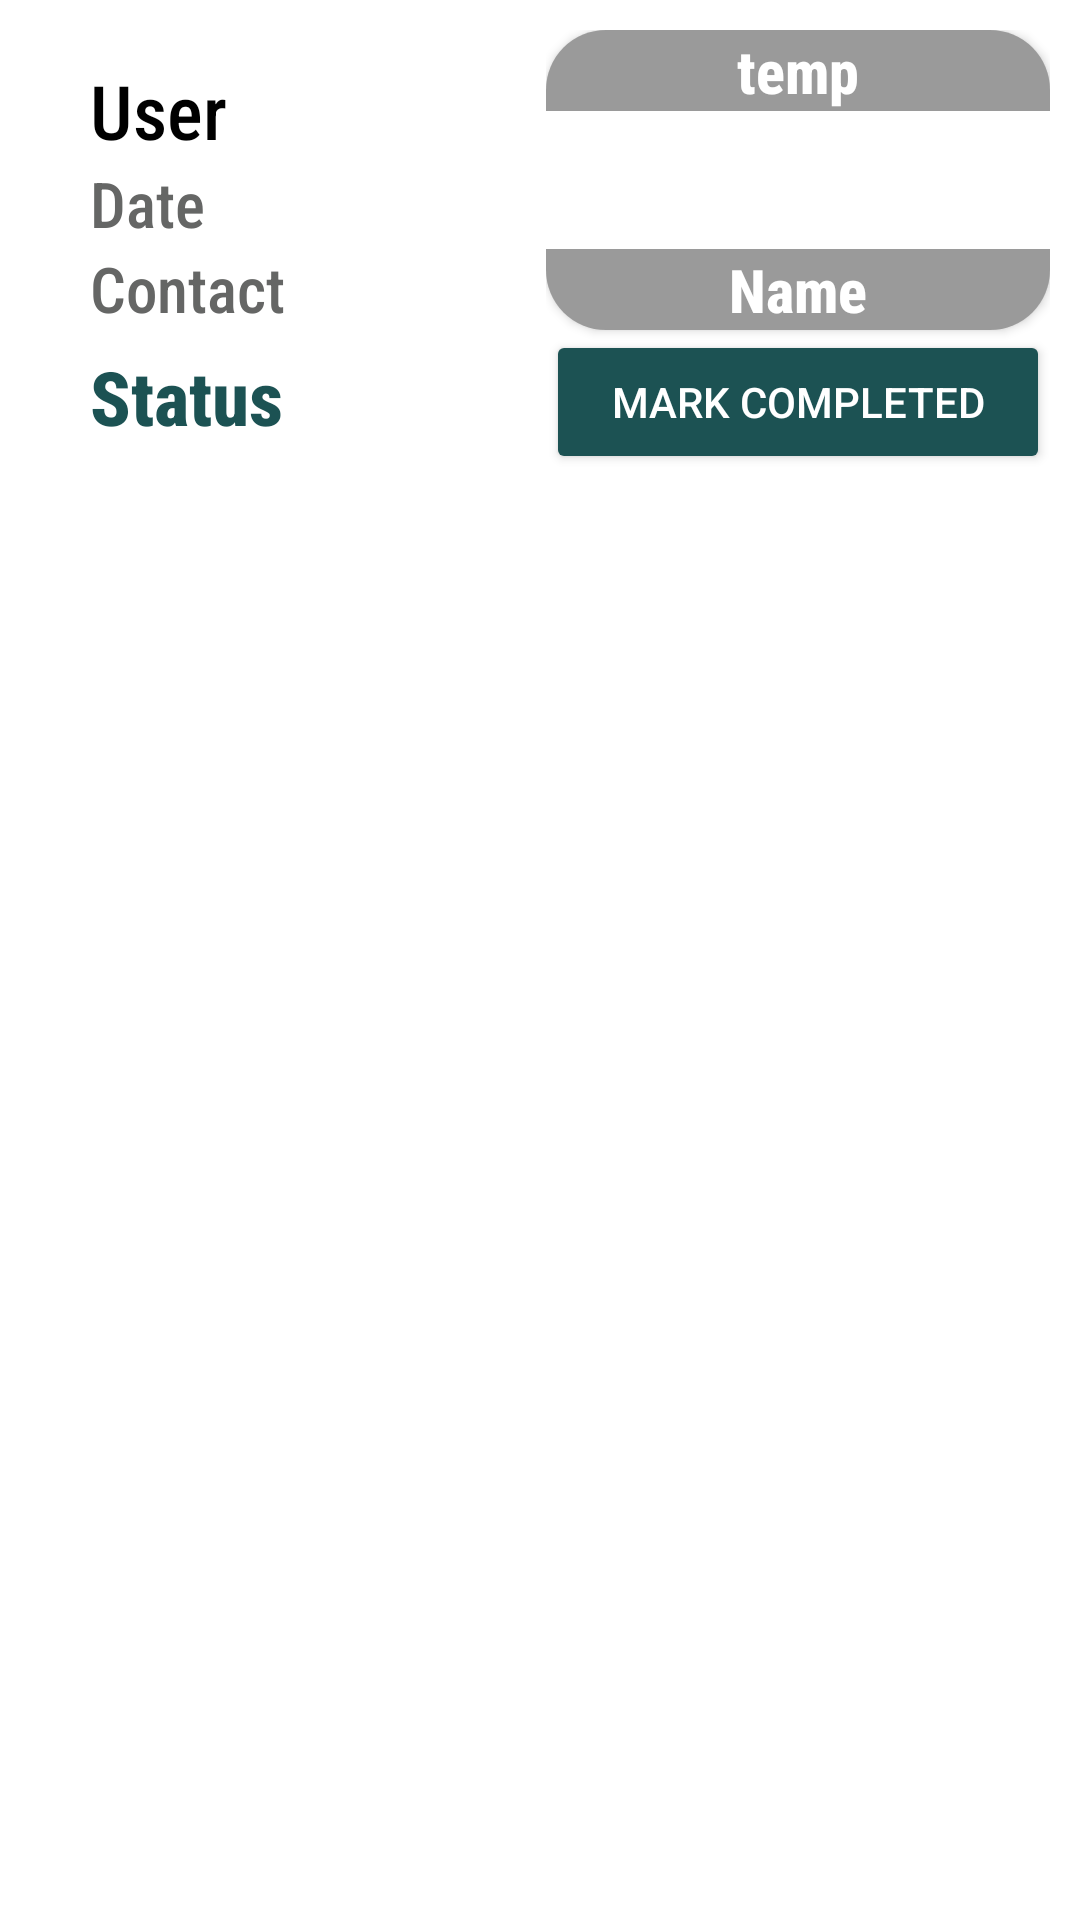

Write the Android layout XML for this screen, with the resource values it uses.
<!-- AndroidManifest.xml: application theme Theme.NextApp -->
<!-- res/layout/complain_list.xml -->
<?xml version="1.0" encoding="utf-8"?>
<LinearLayout xmlns:android="http://schemas.android.com/apk/res/android"
    xmlns:app="http://schemas.android.com/apk/res-auto"
    xmlns:tools="http://schemas.android.com/tools"
    android:layout_width="match_parent"
    android:layout_height="match_parent"
    android:layout_margin="10dp"
    android:orientation="horizontal"
    android:padding="10dp">

    <LinearLayout
        android:layout_width="152dp"
        android:layout_height="131dp"
        android:layout_margin="10dp"
        android:orientation="vertical">


        <TextView
            android:id="@+id/lblUser"
            android:layout_width="match_parent"
            android:layout_height="wrap_content"
            android:layout_marginLeft="10dp"
            android:fontFamily="sans-serif-condensed-medium"
            android:text="User"
            android:textAlignment="textStart"
            android:textColor="@color/black"
            android:textSize="25dp" />

        <TextView
            android:id="@+id/lblDate"
            android:layout_width="match_parent"
            android:layout_height="wrap_content"
            android:layout_marginLeft="10dp"
            android:fontFamily="sans-serif-condensed-medium"
            android:text="Date"
            android:textAlignment="textStart"
            android:textColor="#656665"
            android:textSize="21dp" />

        <TextView
            android:id="@+id/lblContactNo"
            android:layout_width="match_parent"
            android:layout_height="wrap_content"
            android:layout_marginLeft="10dp"
            android:fontFamily="sans-serif-condensed-medium"
            android:text="Contact"
            android:textAlignment="textStart"
            android:textColor="#656665"
            android:textSize="21dp" />

        <LinearLayout
            android:layout_width="match_parent"
            android:layout_height="wrap_content"
            android:layout_marginLeft="10dp"
            android:layout_marginTop="5dp">


            <TextView
                android:id="@+id/lblStatus"
                android:layout_width="match_parent"
                android:layout_height="wrap_content"
                android:layout_gravity="bottom"
                android:fontFamily="sans-serif-condensed-medium"
                android:text="Status"
                android:textColor="#1C5253"
                android:textSize="25dp"
                android:textStyle="bold" />

        </LinearLayout>


    </LinearLayout>

    <LinearLayout
        android:layout_width="fill_parent"
        android:layout_height="wrap_content"
        android:orientation="vertical">

        <androidx.cardview.widget.CardView
            android:layout_width="match_parent"
            android:layout_height="100dp"
            app:cardCornerRadius="20dp">



            <ImageView
                android:id="@+id/imgPest"
                android:layout_width="match_parent"
                android:layout_height="match_parent"
                android:scaleType="centerCrop" />

            <TextView
                android:id="@+id/lblTemp"
                android:layout_width="match_parent"
                android:layout_height="wrap_content"
                android:fontFamily="sans-serif-condensed-medium"
                android:text="temp"
                android:background="#6D131313"
                android:layout_gravity="top"
                android:textColor="#fff"
                android:textAlignment="center"
                android:textSize="20dp"
                android:textStyle="bold"
                tools:ignore="RtlCompat" />

            <TextView
                android:id="@+id/lblPestName"
                android:layout_width="match_parent"
                android:layout_height="wrap_content"
                android:fontFamily="sans-serif-condensed-medium"
                android:text="Name"
                android:background="#6D131313"
                android:layout_gravity="bottom"
                android:textColor="#fff"
                android:textAlignment="center"
                android:textSize="20dp"
                android:textStyle="bold"
                tools:ignore="RtlCompat" />


        </androidx.cardview.widget.CardView>

        <Button
            android:id="@+id/btnMarkCompleted"
            android:layout_width="match_parent"
            android:layout_height="wrap_content"
            android:layout_weight="1"
            android:textColor="#fff"
            android:backgroundTint="#1C5253"
            android:text="Mark Completed" />


    </LinearLayout>
</LinearLayout>
<!-- resources referenced by this layout -->
<resources>
  <color name="black">#FF000000</color>
  <style name="Theme.NextApp" parent="Theme.MaterialComponents.DayNight.DarkActionBar">
          
          <item name="colorPrimary">@color/Primary</item>
          <item name="colorPrimaryVariant">@color/purple_700</item>
          <item name="colorOnPrimary">@color/white</item>
          
          <item name="colorSecondary">@color/teal_200</item>
          <item name="colorSecondaryVariant">@color/teal_700</item>
          <item name="colorOnSecondary">@color/black</item>
          
          <item name="android:statusBarColor">?attr/colorPrimaryVariant</item>
          
      </style>
  <color name="Primary">#1C5253</color>
  <color name="purple_700">#7164FF</color>
  <color name="white">#FFFFFFFF</color>
  <color name="teal_200">#FF03DAC5</color>
  <color name="teal_700">#FF018786</color>
</resources>
